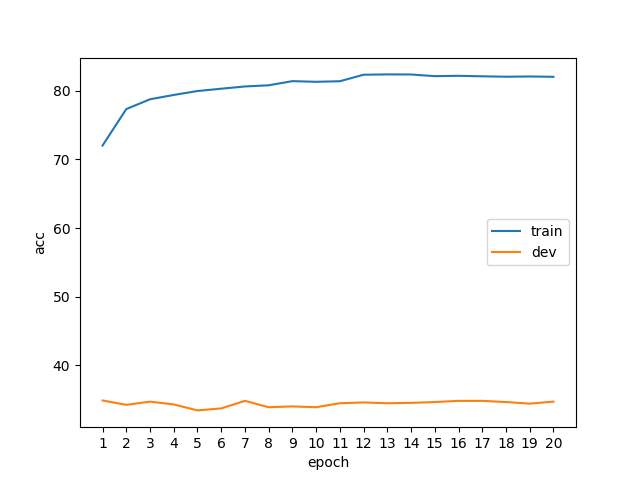

Data behind this chart, as committed beside it:
epoch, phase, acc
1, train, 72.01
1, dev, 34.9
2, train, 77.31
2, dev, 34.26
3, train, 78.74
3, dev, 34.72
4, train, 79.37
4, dev, 34.32
5, train, 79.94
5, dev, 33.45
6, train, 80.28
6, dev, 33.74
7, train, 80.61
7, dev, 34.84
8, train, 80.78
8, dev, 33.91
9, train, 81.38
9, dev, 34.03
10, train, 81.29
10, dev, 33.91
11, train, 81.37
11, dev, 34.49
12, train, 82.32
12, dev, 34.61
13, train, 82.36
13, dev, 34.49
14, train, 82.35
14, dev, 34.55
15, train, 82.11
15, dev, 34.66
16, train, 82.16
16, dev, 34.84
17, train, 82.09
17, dev, 34.84
18, train, 82.03
18, dev, 34.66
19, train, 82.06
19, dev, 34.43
20, train, 82.01
20, dev, 34.72
